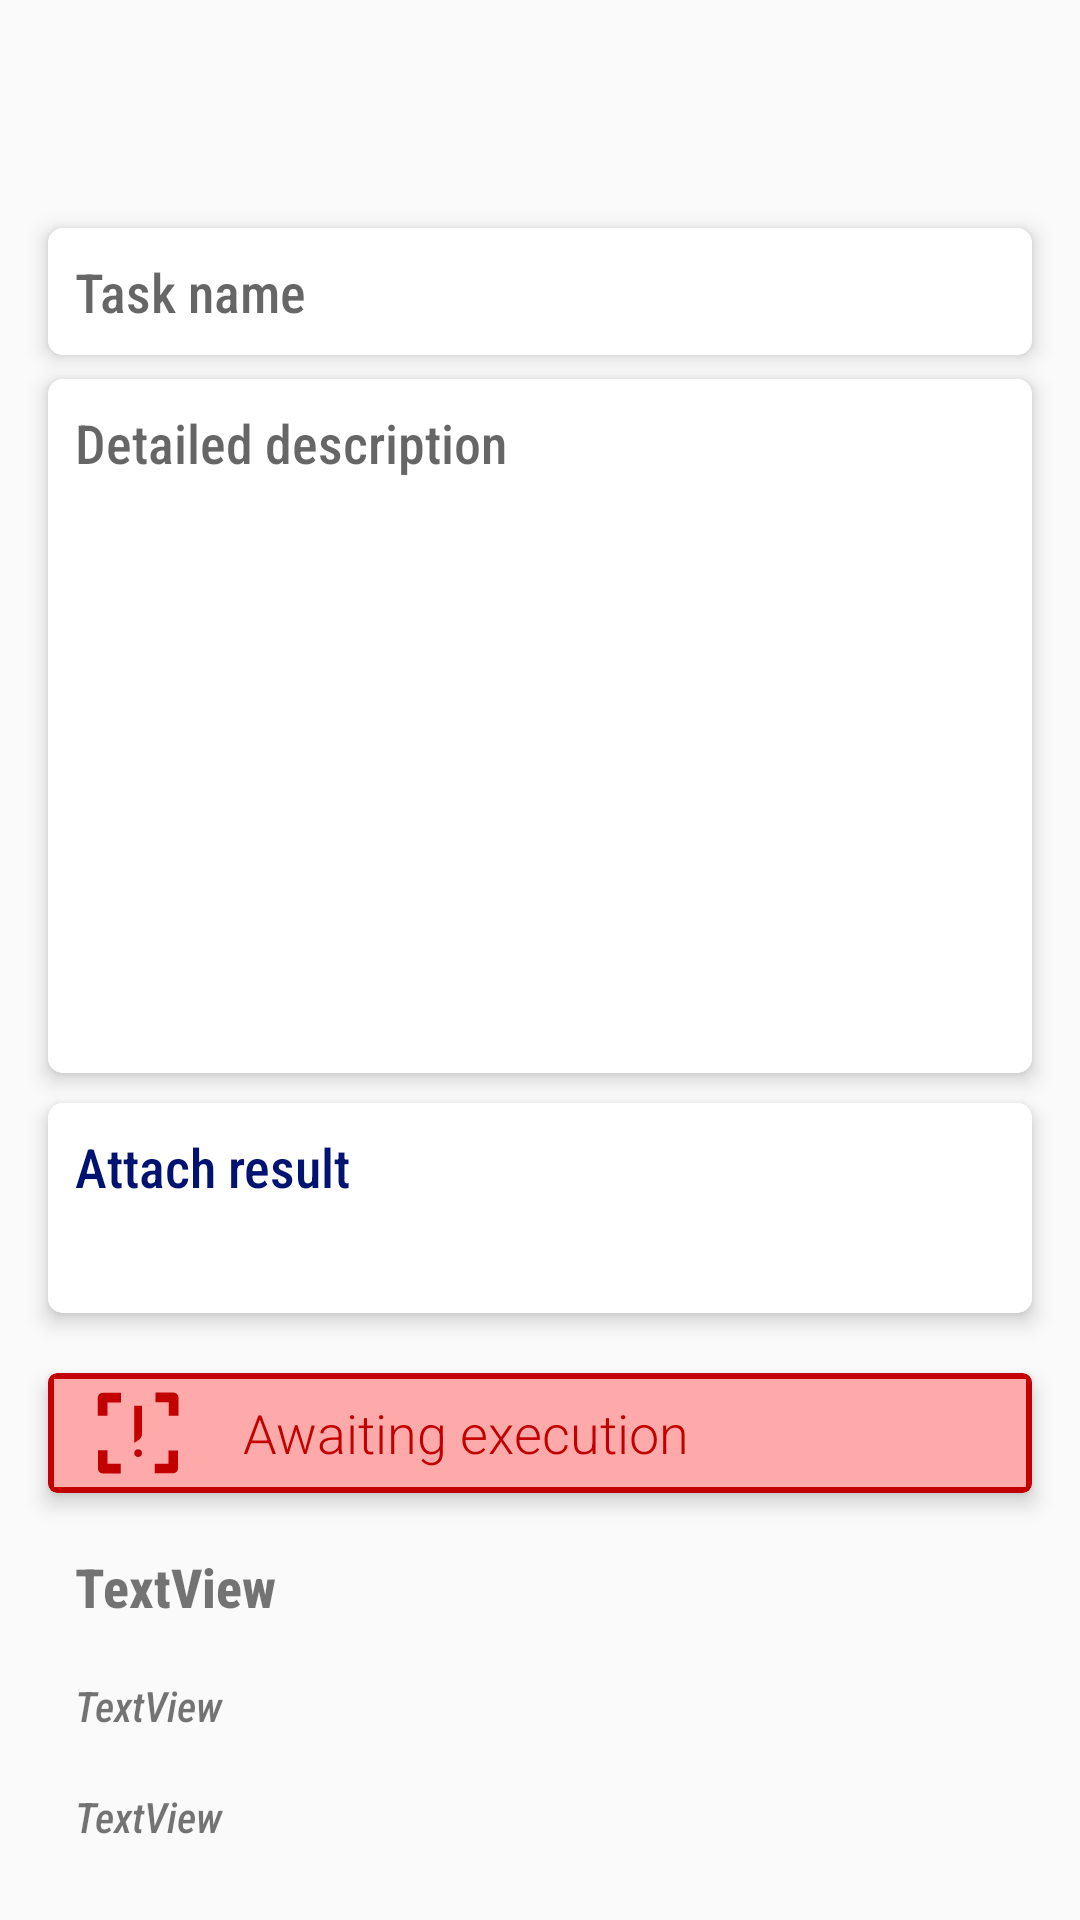

Layout XML and referenced resources for this Android screen:
<!-- AndroidManifest.xml: application theme Theme.Do_together -->
<!-- res/layout/activity_more.xml -->
<?xml version="1.0" encoding="utf-8"?>
<LinearLayout xmlns:android="http://schemas.android.com/apk/res/android"
    xmlns:app="http://schemas.android.com/apk/res-auto"
    xmlns:tools="http://schemas.android.com/tools"
    android:layout_width="match_parent"
    android:layout_height="match_parent"
    android:background="@color/add7"
    android:orientation="vertical"
    tools:context=".ActivityMore">

    <LinearLayout
        android:layout_width="match_parent"
        android:layout_height="match_parent"
        android:gravity="bottom"
        android:orientation="vertical">

        <ScrollView
            android:layout_width="match_parent"
            android:layout_height="wrap_content">

            <LinearLayout
                android:layout_width="match_parent"
                android:layout_height="wrap_content"
                android:background="@color/add7"
                android:clipChildren="false"
                android:clipToPadding="false"
                android:orientation="vertical"
                android:padding="16dp">

                <androidx.cardview.widget.CardView
                    android:layout_width="match_parent"
                    android:layout_height="wrap_content"
                    android:clipChildren="false"
                    android:clipToPadding="false"
                    app:cardCornerRadius="5dp"
                    app:cardElevation="4dp"
                    app:cardMaxElevation="6dp"
                    app:cardPreventCornerOverlap="false">

                    <EditText
                        android:id="@+id/nameM"
                        android:layout_width="match_parent"
                        android:layout_height="wrap_content"
                        android:autofillHints=""
                        android:background="@color/white"
                        android:ems="10"
                        android:fontFamily="sans-serif-condensed-medium"
                        android:gravity="top"
                        android:hint="@string/tintNAME"
                        android:inputType="textMultiLine|textPersonName"
                        android:padding="9dp" />

                </androidx.cardview.widget.CardView>

                <Space
                    android:layout_width="match_parent"
                    android:layout_height="8dp" />

                <androidx.cardview.widget.CardView
                    android:layout_width="match_parent"
                    android:layout_height="wrap_content"
                    android:clipChildren="false"
                    android:clipToPadding="false"
                    app:cardCornerRadius="5dp"
                    app:cardElevation="4dp"
                    app:cardMaxElevation="6dp"
                    app:cardPreventCornerOverlap="false">

                    <EditText
                        android:id="@+id/descM"
                        android:layout_width="match_parent"
                        android:layout_height="wrap_content"
                        android:background="@color/white"
                        android:ems="10"
                        android:fontFamily="sans-serif-condensed-medium"
                        android:gravity="top"
                        android:hint="@string/tintDes"
                        android:inputType="textMultiLine|textPersonName"
                        android:minLines="10"
                        android:padding="9dp" />
                </androidx.cardview.widget.CardView>

                <androidx.cardview.widget.CardView
                    android:layout_width="match_parent"
                    android:layout_height="match_parent"
                    android:layout_marginTop="10dp"
                    android:layout_marginBottom="10dp"
                    android:clipChildren="false"
                    android:clipToPadding="false"
                    app:cardCornerRadius="5dp"
                    app:cardElevation="4dp"
                    app:cardMaxElevation="6dp"
                    app:cardPreventCornerOverlap="false">

                    <EditText
                        android:id="@+id/result"
                        android:layout_width="match_parent"
                        android:layout_height="wrap_content"
                        android:background="@color/white"
                        android:ems="10"
                        android:fontFamily="sans-serif-condensed-medium"
                        android:gravity="start|top"
                        android:hint="@string/tintDONE"
                        android:inputType="textMultiLine"
                        android:maxLines="7"
                        android:minHeight="70dp"
                        android:padding="9dp"
                        android:textColor="@color/add5"
                        android:textColorHint="@color/add6" />
                </androidx.cardview.widget.CardView>

                <androidx.cardview.widget.CardView
                    android:id="@+id/cardStatus"
                    android:layout_width="match_parent"
                    android:layout_height="match_parent"
                    android:layout_marginTop="10dp"
                    android:layout_marginBottom="10dp"
                    android:clipChildren="false"
                    android:clipToPadding="false"
                    app:cardBackgroundColor="@color/status0text"
                    app:cardCornerRadius="3dp"
                    app:cardElevation="4dp"
                    app:cardMaxElevation="6dp"
                    app:cardPreventCornerOverlap="false">

                    <LinearLayout
                        android:id="@+id/statusLin"
                        android:layout_width="match_parent"
                        android:layout_height="wrap_content"
                        android:layout_margin="2dp"
                        android:background="@color/status0"
                        android:orientation="horizontal"
                        android:padding="3dp">

                        <ImageView
                            android:id="@+id/statusImg"
                            android:layout_width="wrap_content"
                            android:layout_height="wrap_content"
                            android:paddingLeft="10dp"
                            app:srcCompat="@drawable/ic_status0" />

                        <TextView
                            android:id="@+id/statusText"
                            android:layout_width="wrap_content"
                            android:layout_height="wrap_content"
                            android:layout_gravity="center"
                            android:fontFamily="sans-serif-light"
                            android:paddingLeft="20dp"
                            android:paddingRight="20dp"
                            android:text="@string/status1"
                            android:textColor="@color/status0text"
                            android:textSize="18sp" />
                    </LinearLayout>
                </androidx.cardview.widget.CardView>

                <TextView
                    android:id="@+id/dateM"
                    android:layout_width="match_parent"
                    android:layout_height="wrap_content"
                    android:layout_weight="1"
                    android:fontFamily="sans-serif-condensed-medium"
                    android:padding="9dp"
                    android:text="TextView"
                    android:textSize="18sp"
                    android:textStyle="bold" />

                <TextView
                    android:id="@+id/toM"
                    android:layout_width="match_parent"
                    android:layout_height="wrap_content"
                    android:layout_weight="1"
                    android:fontFamily="sans-serif-condensed-medium"
                    android:padding="9dp"
                    android:text="TextView"
                    android:textStyle="italic" />

                <TextView
                    android:id="@+id/FromM"
                    android:layout_width="match_parent"
                    android:layout_height="wrap_content"
                    android:layout_weight="1"
                    android:fontFamily="sans-serif-condensed-medium"
                    android:padding="9dp"
                    android:text="TextView"
                    android:textStyle="italic" />

            </LinearLayout>
        </ScrollView>
    </LinearLayout>

</LinearLayout>
<!-- resources referenced by this layout -->
<resources>
  <color name="add5">#143BCA</color>
  <color name="add6">#001371</color>
  <color name="add7">#FAFAFA</color>
  <color name="status0">#FFAAAA</color>
  <color name="status0text">#C20000</color>
  <color name="white">#FFFFFFFF</color>
  <!-- drawable ic_status0: vector/xml drawable (drawable, 2069 chars, omitted) -->
  <string name="status1">Awaiting execution</string>
  <string name="tintDONE">Attach result</string>
  <string name="tintDes">Detailed description</string>
  <string name="tintNAME">Task name</string>
  <style name="Theme.Do_together" parent="Theme.MaterialComponents.DayNight.DarkActionBar">
          
          <item name="colorPrimary">@color/add6</item>
          <item name="colorPrimaryVariant">@color/add6</item>
          <item name="colorOnPrimary">@color/add2</item>
          
          <item name="colorSecondary">@color/add4</item>
          <item name="colorSecondaryVariant">@color/add5</item>
          <item name="colorOnSecondary">@color/add1</item>
          
          <item name="android:statusBarColor" tools:targetApi="l">?attr/colorPrimaryVariant</item>
          
      </style>
  <color name="add2">#F7FBFF</color>
  <color name="add4">#739EF3</color>
  <color name="add1">#FAFBFF</color>
</resources>
